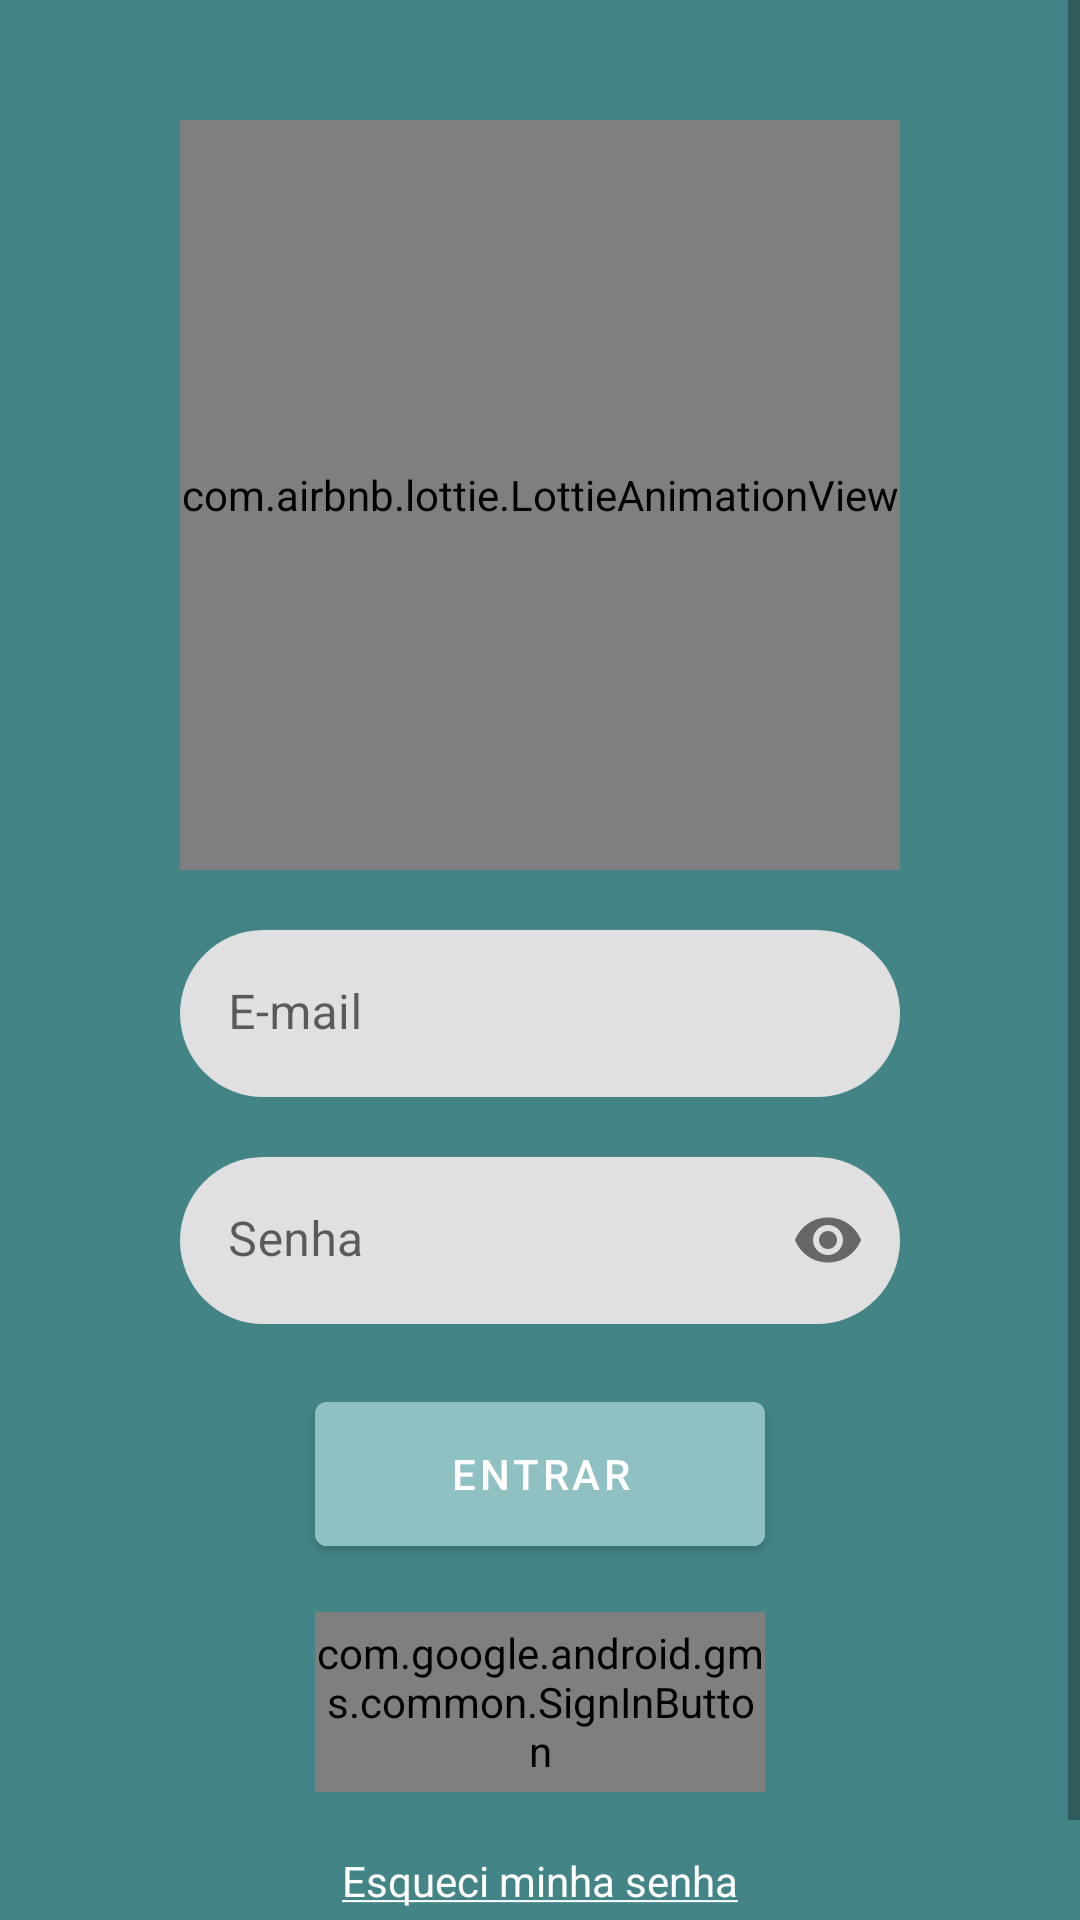

The Android layout XML behind this screen, and the referenced resources:
<!-- AndroidManifest.xml: application theme Theme.example -->
<!-- res/layout/activity_login.xml -->
<?xml version="1.0" encoding="utf-8"?>
<ScrollView xmlns:android="http://schemas.android.com/apk/res/android"
    android:layout_width="match_parent"
    android:layout_height="match_parent"
    android:background="@color/primary"
    xmlns:app="http://schemas.android.com/apk/res-auto">


    <androidx.constraintlayout.widget.ConstraintLayout
        android:layout_width="match_parent"
        android:layout_height="match_parent">

        <com.airbnb.lottie.LottieAnimationView
            android:id="@+id/login_animation"
            android:layout_width="0dp"
            android:layout_height="250dp"
            android:layout_marginHorizontal="60dp"
            android:layout_marginTop="40dp"
            app:lottie_rawRes="@raw/login"
            app:lottie_autoPlay="true"
            app:lottie_loop="true"
            app:layout_constraintTop_toTopOf="parent"
            app:layout_constraintStart_toStartOf="parent"
            app:layout_constraintEnd_toEndOf="parent" />


        <com.google.android.material.textfield.TextInputLayout
            android:id="@+id/tf_email"
            android:layout_width="0dp"
            android:layout_marginTop="20dp"
            android:layout_height="wrap_content"
            android:hint="@string/hint_email"
            app:boxCornerRadiusBottomEnd="30dp"
            app:boxCornerRadiusBottomStart="30dp"
            app:boxCornerRadiusTopEnd="30dp"
            app:boxCornerRadiusTopStart="30dp"
            app:boxStrokeWidth="0dp"
            app:hintTextColor="@color/primary"
            app:boxStrokeWidthFocused="0dp"
            app:layout_constraintBottom_toTopOf="@id/tf_password"
            app:layout_constraintEnd_toEndOf="@id/login_animation"
            app:layout_constraintStart_toStartOf="@id/login_animation"
            app:layout_constraintTop_toBottomOf="@id/login_animation"
            app:startIconDrawable="@drawable/ic_baseline_person_24">

            <com.google.android.material.textfield.TextInputEditText
                android:id="@+id/tf_login_email"
                android:layout_width="match_parent"
                android:layout_height="wrap_content"
                android:inputType="textEmailAddress"
                android:textCursorDrawable="@null"/>
        </com.google.android.material.textfield.TextInputLayout>

        <com.google.android.material.textfield.TextInputLayout
            android:id="@+id/tf_password"
            android:layout_width="0dp"
            android:layout_height="wrap_content"
            android:layout_marginTop="20dp"
            android:hint="@string/hint_password"
            app:boxCornerRadiusBottomEnd="30dp"
            app:boxCornerRadiusBottomStart="30dp"
            app:boxCornerRadiusTopEnd="30dp"
            app:boxCornerRadiusTopStart="30dp"
            app:boxStrokeWidth="0dp"
            app:boxStrokeWidthFocused="0dp"
            app:counterMaxLength="12"
            app:hintTextColor="@color/primary"
            app:layout_constraintEnd_toEndOf="@id/tf_email"
            app:layout_constraintStart_toStartOf="@id/tf_email"
            app:layout_constraintTop_toBottomOf="@+id/tf_email"
            app:layout_goneMarginBottom="20dp"
            app:passwordToggleContentDescription="Mostrar senha"
            app:passwordToggleEnabled="true"
            app:startIconDrawable="@drawable/ic_baseline_lock_24"
            >

            <com.google.android.material.textfield.TextInputEditText
                android:id="@+id/tf_login_password"
                android:layout_width="match_parent"
                android:layout_height="wrap_content"
                android:inputType="textPassword"
                android:textCursorDrawable="@null"/>
        </com.google.android.material.textfield.TextInputLayout>
































        <com.google.android.material.button.MaterialButton
            android:id="@+id/btn_enter"
            android:layout_width="0dp"
            android:layout_height="60dp"
            android:text="@string/btn_enter"
            android:layout_marginHorizontal="45dp"
            android:textColor="@color/white"
            android:layout_marginVertical="20dp"
            android:backgroundTint="@color/secondary"
            app:layout_constraintTop_toBottomOf="@id/tf_password"
            app:layout_constraintStart_toStartOf="@id/tf_password"
            app:layout_constraintEnd_toEndOf="@id/tf_password"/>

        <com.google.android.gms.common.SignInButton
            android:id="@+id/btn_google"
            android:layout_width="0dp"
            android:layout_height="60dp"
            android:text="@string/btn_register"
            android:textColor="@color/white"
            android:layout_marginVertical="@dimen/default_margin"
            app:layout_constraintTop_toBottomOf="@id/btn_enter"
            app:layout_constraintStart_toStartOf="@id/btn_enter"
            app:layout_constraintEnd_toEndOf="@id/btn_enter"/>

        <TextView
            android:id="@+id/tvForgotPassword"
            android:layout_width="wrap_content"
            android:layout_height="wrap_content"
            android:layout_marginTop="20dp"
            android:textColor="@color/white"
            android:text="@string/forgot_password"
            app:layout_constraintEnd_toEndOf="parent"
            app:layout_constraintStart_toStartOf="parent"
            app:layout_constraintTop_toBottomOf="@id/btn_google" />

        <TextView
            android:id="@+id/tvRegister"
            android:layout_width="wrap_content"
            android:layout_height="wrap_content"
            android:layout_marginTop="20dp"
            android:textColor="@color/white"
            android:text="@string/create_account"
            app:layout_constraintEnd_toEndOf="parent"
            app:layout_constraintStart_toStartOf="parent"
            app:layout_constraintTop_toBottomOf="@id/tvForgotPassword" />




    </androidx.constraintlayout.widget.ConstraintLayout>



</ScrollView>
<!-- resources referenced by this layout -->
<resources>
  <color name="primary">#438587</color>
  <color name="secondary">#8fc0c2</color>
  <color name="white">#FFFFFFFF</color>
  <dimen name="default_margin">16dp</dimen>
  <string name="btn_enter">Entrar</string>
  <string name="btn_register">Criar conta</string>
  <string name="create_account">Ainda não possui uma conta? <u>Criar agora!</u></string>
  <string name="forgot_password"><u>Esqueci minha senha</u></string>
  <string name="hint_email">E-mail</string>
  <string name="hint_password">Senha</string>
  <style name="Theme.example" parent="Theme.MaterialComponents.DayNight.DarkActionBar">
          
          <item name="colorPrimary">@color/purple_500</item>
          <item name="colorPrimaryVariant">@color/purple_700</item>
          <item name="colorOnPrimary">@color/white</item>
          
          <item name="colorSecondary">@color/teal_200</item>
          <item name="colorSecondaryVariant">@color/teal_700</item>
          <item name="colorOnSecondary">@color/black</item>
          
          <item name="android:statusBarColor" tools:targetApi="l">?attr/colorPrimaryVariant</item>
          
      </style>
  <color name="purple_500">#FF6200EE</color>
  <color name="purple_700">#FF3700B3</color>
  <color name="teal_200">#FF03DAC5</color>
  <color name="teal_700">#FF018786</color>
  <color name="black">#FF000000</color>
</resources>
